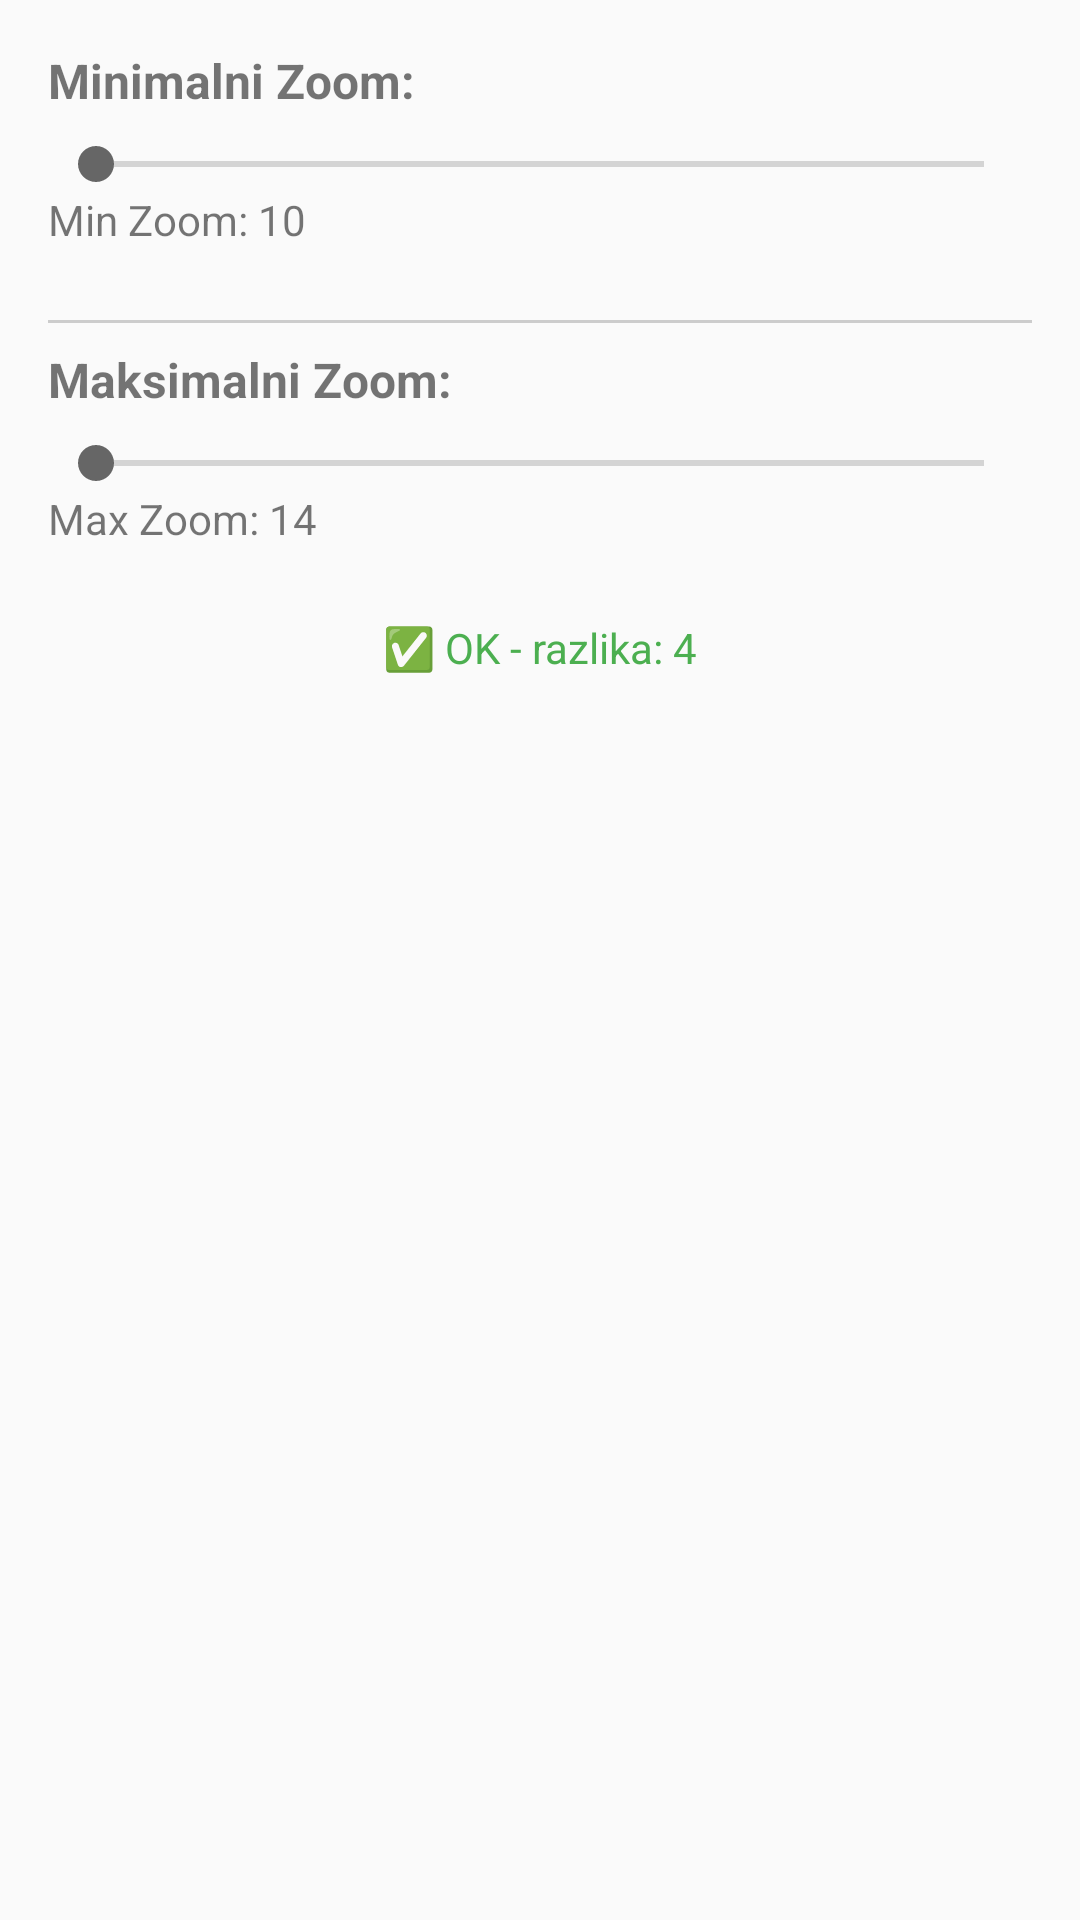

Here is an Android app screen rendered from its layout file. Give the layout XML and the strings, colors and styles it references.
<!-- AndroidManifest.xml: application theme Theme.GpsTrackerDs -->
<!-- res/layout/dialog_zoom_selector.xml -->
<?xml version="1.0" encoding="utf-8"?>
<LinearLayout xmlns:android="http://schemas.android.com/apk/res/android"
    android:layout_width="match_parent"
    android:layout_height="wrap_content"
    android:orientation="vertical"
    android:padding="16dp">

    <TextView
        android:layout_width="match_parent"
        android:layout_height="wrap_content"
        android:text="Minimalni Zoom:"
        android:textSize="16sp"
        android:textStyle="bold"
        android:layout_marginBottom="8dp"/>

    <SeekBar
        android:id="@+id/seekBarMinZoom"
        android:layout_width="match_parent"
        android:layout_height="wrap_content"
        android:max="16" /> 

    <TextView
        android:id="@+id/tvMinZoom"
        android:layout_width="match_parent"
        android:layout_height="wrap_content"
        android:text="Min Zoom: 10"
        android:textSize="14sp"
        android:layout_marginBottom="16dp"/>

    <View
        android:layout_width="match_parent"
        android:layout_height="1dp"
        android:background="#CCCCCC"
        android:layout_marginVertical="8dp"/>

    <TextView
        android:layout_width="match_parent"
        android:layout_height="wrap_content"
        android:text="Maksimalni Zoom:"
        android:textSize="16sp"
        android:textStyle="bold"
        android:layout_marginBottom="8dp"/>

    <SeekBar
        android:id="@+id/seekBarMaxZoom"
        android:layout_width="match_parent"
        android:layout_height="wrap_content"
        android:max="16" /> 

    <TextView
        android:id="@+id/tvMaxZoom"
        android:layout_width="match_parent"
        android:layout_height="wrap_content"
        android:text="Max Zoom: 14"
        android:textSize="14sp"
        android:layout_marginBottom="16dp"/>

    <TextView
        android:id="@+id/tvWarning"
        android:layout_width="match_parent"
        android:layout_height="wrap_content"
        android:text="✅ OK - razlika: 4"
        android:textSize="14sp"
        android:textColor="#4CAF50"
        android:gravity="center"
        android:layout_marginTop="8dp"/>

</LinearLayout>
<!-- resources referenced by this layout -->
<resources>
  <style name="Theme.GpsTrackerDs" parent="Theme.AppCompat.Light.NoActionBar">
          <item name="colorPrimary">@color/blue_primary</item>
          <item name="colorPrimaryDark">@color/primary_dark</item>
          <item name="colorAccent">@color/accent_green</item>
          <item name="android:textColorHint">#666666</item>
          <item name="colorControlNormal">#666666</item>
          <item name="colorControlActivated">#666666</item>
          <item name="colorControlHighlight">#666666</item>
      </style>
  <color name="blue_primary">#FF2196F3</color>
  <color name="primary_dark">#FF1565C0</color>
  <color name="accent_green">#FF4CAF50</color>
</resources>
